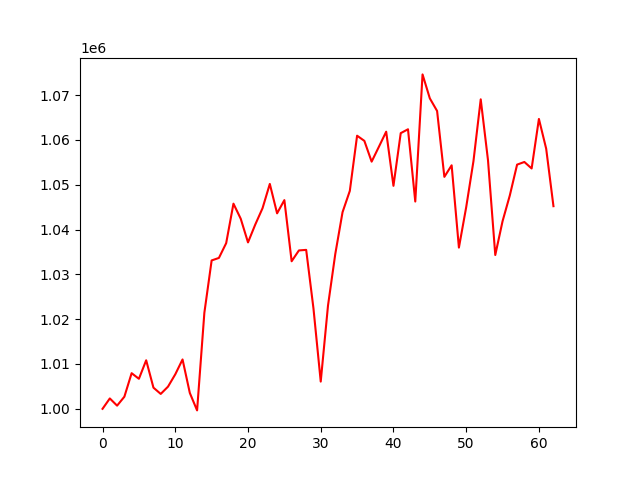

The file beside this chart, header and first rows:
, 0
0, 1000000
1, 1002314
2, 1000706
3, 1002697
4, 1007947
5, 1006696
6, 1010825
7, 1004719
8, 1003321
9, 1004943
10, 1007695
11, 1011011
12, 1003540
13, 999645
14, 1021425
15, 1033101
16, 1033660
17, 1036961
18, 1045769
19, 1042408
20, 1037125
21, 1041114
22, 1044757
23, 1050171
24, 1043609
25, 1046560
26, 1032917
27, 1035334
28, 1035457
29, 1022417
30, 1006073
31, 1023031
32, 1034528
33, 1043869
34, 1048616
35, 1060930
36, 1059777
37, 1055142
38, 1058467
39, 1061825
40, 1049748
41, 1061499
42, 1062363
43, 1046243
44, 1074607
45, 1069265
46, 1066450
47, 1051747
48, 1054327
49, 1035967
50, 1044968
51, 1055249
52, 1069044
53, 1055454
54, 1034313
55, 1041846
56, 1047609
57, 1054476
58, 1055068
59, 1053620
... 3 more rows
